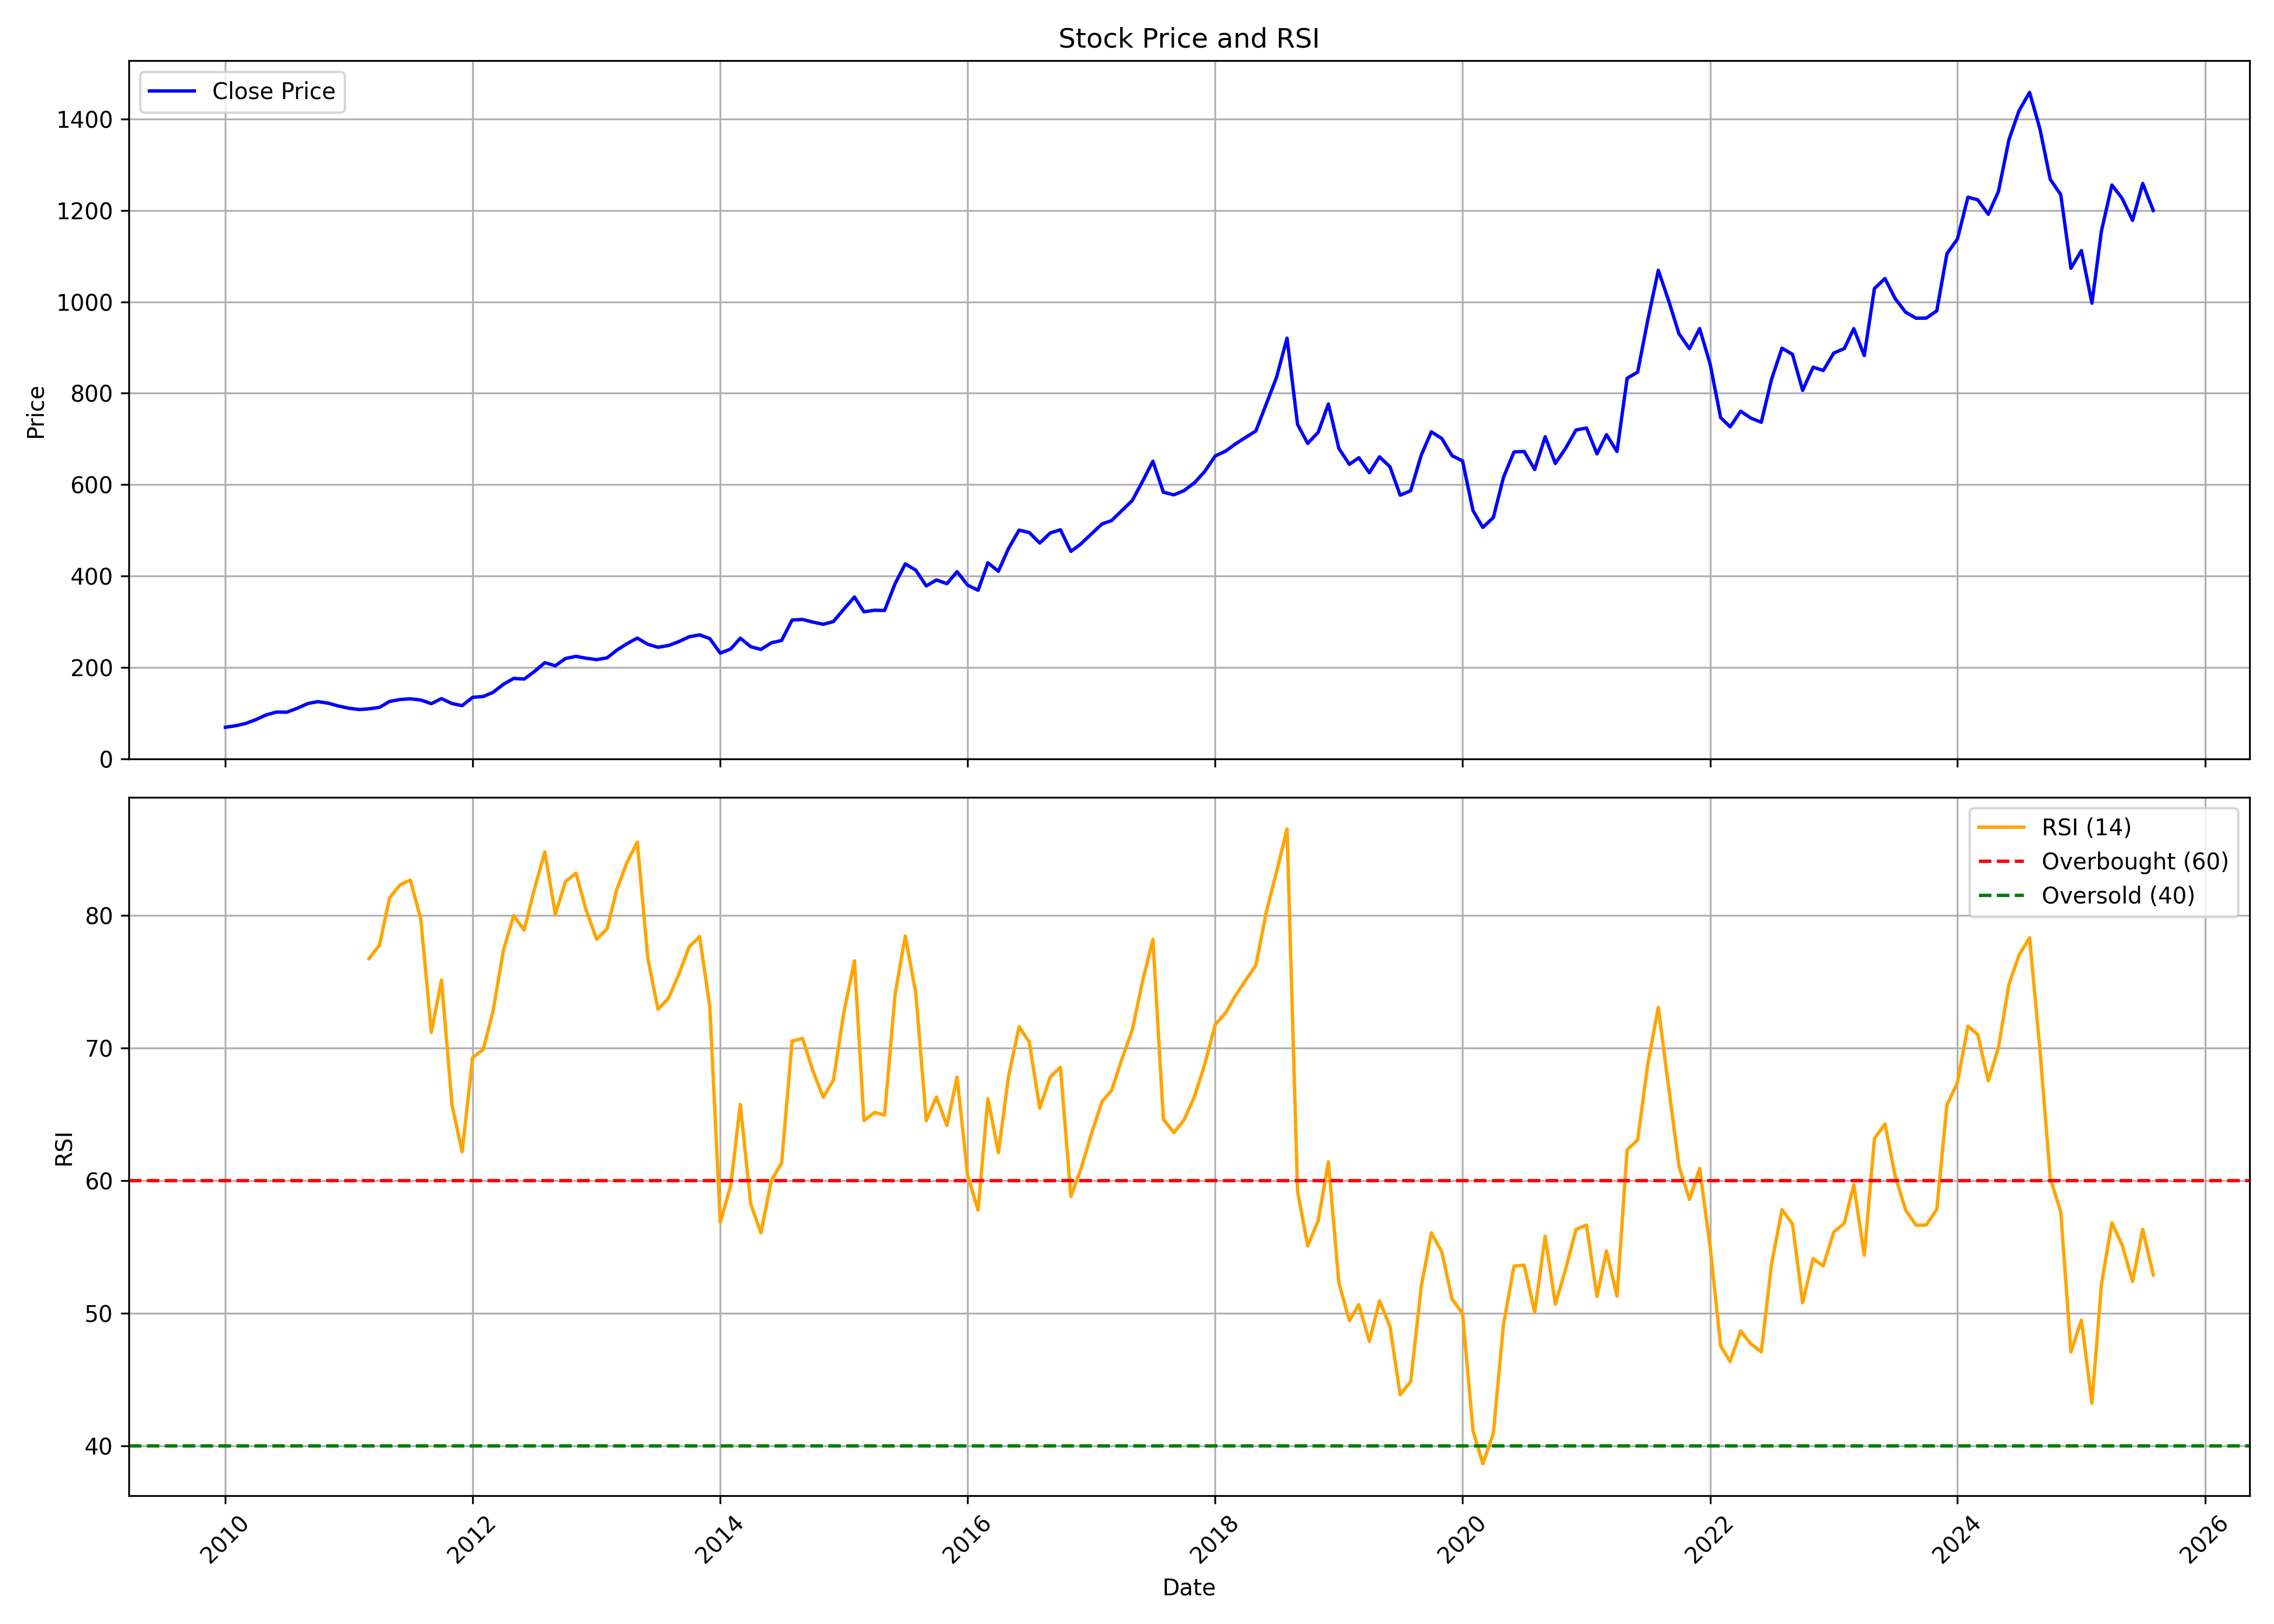

Values plotted in this chart, from the file beside it:
, date, symbol, open, high, low, close, volume, rsi
0, 2010-01-01, GODREJCP, 77.59, 88.06, 67.19, 69.31, 3497193, 
1, 2010-02-01, GODREJCP, 69.96, 79.26, 69.07, 72.76, 10347168, 
2, 2010-03-01, GODREJCP, 73.08, 83.9, 72.33, 77.46, 4003101, 
3, 2010-04-01, GODREJCP, 78.53, 100.7, 76.63, 85.99, 18572865, 
4, 2010-05-01, GODREJCP, 85.99, 110.5, 80.95, 96.33, 29967105, 
5, 2010-06-01, GODREJCP, 94.7, 110.9, 94.38, 102.6, 23648550, 
6, 2010-07-01, GODREJCP, 102.6, 118.4, 96.42, 102.3, 11774334, 
7, 2010-08-01, GODREJCP, 104.5, 120.3, 103, 110.8, 8235300, 
8, 2010-09-01, GODREJCP, 115.5, 144.8, 110.3, 121.2, 19299543, 
9, 2010-10-01, GODREJCP, 121.3, 131.3, 113.2, 125.4, 18057273, 
10, 2010-11-01, GODREJCP, 127.2, 134.1, 119.2, 122, 6740664, 
11, 2010-12-01, GODREJCP, 122.1, 128.2, 105.8, 115.8, 12671886, 
12, 2011-01-01, GODREJCP, 116.4, 127.5, 109.2, 111, 14542347, 
13, 2011-02-01, GODREJCP, 115.5, 115.5, 97.55, 108.1, 8159544, 
14, 2011-03-01, GODREJCP, 109.7, 115, 104.1, 109.7, 9230916, 76.75
15, 2011-04-01, GODREJCP, 109.4, 123, 109.4, 112.9, 5263599, 77.76
16, 2011-05-01, GODREJCP, 114.6, 129.6, 111.7, 125.9, 11211465, 81.34
17, 2011-06-01, GODREJCP, 125.9, 134.5, 120.6, 130, 26488770, 82.3
18, 2011-07-01, GODREJCP, 131.2, 141.6, 128, 131.6, 13738650, 82.67
19, 2011-08-01, GODREJCP, 132.3, 133.1, 118.7, 129, 15278379, 79.72
20, 2011-09-01, GODREJCP, 129, 132.2, 120.2, 120.9, 16040556, 71.18
21, 2011-10-01, GODREJCP, 121.1, 133.4, 116.6, 132, 11095272, 75.13
22, 2011-11-01, GODREJCP, 131.9, 132.1, 113.2, 121.2, 8466732, 65.7
23, 2011-12-01, GODREJCP, 127.8, 127.8, 114, 116.7, 11414448, 62.17
24, 2012-01-01, GODREJCP, 116.7, 136.5, 111.4, 134.9, 13420827, 69.28
25, 2012-02-01, GODREJCP, 134.7, 139.5, 130.1, 136.6, 12810297, 69.88
26, 2012-03-01, GODREJCP, 136.7, 150.1, 118.8, 145.6, 14273292, 72.76
27, 2012-04-01, GODREJCP, 145.2, 164.9, 145.2, 163.5, 12213321, 77.39
28, 2012-05-01, GODREJCP, 163.8, 182.5, 154.2, 176.2, 59949126, 79.99
29, 2012-06-01, GODREJCP, 176.1, 178.3, 165, 174.8, 12765552, 78.89
30, 2012-07-01, GODREJCP, 174.7, 200.4, 171.7, 191.1, 12084975, 81.95
31, 2012-08-01, GODREJCP, 189.5, 213.6, 182.7, 210.7, 18664215, 84.79
32, 2012-09-01, GODREJCP, 211.5, 212.7, 191.1, 203.9, 10828812, 80.09
33, 2012-10-01, GODREJCP, 203.4, 227.1, 201.2, 219.9, 12022179, 82.55
34, 2012-11-01, GODREJCP, 219.6, 231.6, 201.3, 224.4, 12510498, 83.18
35, 2012-12-01, GODREJCP, 226.4, 244.1, 213.7, 220.4, 6771906, 80.4
36, 2013-01-01, GODREJCP, 222.2, 226.9, 211.3, 217.3, 10505793, 78.21
37, 2013-02-01, GODREJCP, 218.2, 234.4, 213.7, 221.3, 9192525, 79
38, 2013-03-01, GODREJCP, 221.3, 254.6, 220.4, 237.8, 16043604, 81.91
39, 2013-04-01, GODREJCP, 235.9, 275.4, 229.9, 252.3, 11406279, 84.02
40, 2013-05-01, GODREJCP, 252.3, 271.4, 244.8, 264.4, 10128528, 85.53
41, 2013-06-01, GODREJCP, 264.1, 276.6, 229.8, 250.9, 12655065, 76.79
42, 2013-07-01, GODREJCP, 252.4, 299.6, 239.1, 244.3, 20848533, 72.92
43, 2013-08-01, GODREJCP, 243.6, 281.9, 240.5, 248.1, 15392232, 73.75
44, 2013-09-01, GODREJCP, 253, 262.2, 241.1, 256.8, 12735486, 75.59
45, 2013-10-01, GODREJCP, 257.6, 275.6, 230, 267.3, 8903952, 77.62
46, 2013-11-01, GODREJCP, 265, 279, 250, 271.5, 7282875, 78.41
47, 2013-12-01, GODREJCP, 272.1, 276.4, 245.7, 263.4, 9174594, 73.12
48, 2014-01-01, GODREJCP, 265.3, 265.3, 204.8, 231.4, 13413483, 56.84
49, 2014-02-01, GODREJCP, 229.1, 248.7, 215.3, 240.7, 11503560, 59.66
50, 2014-03-01, GODREJCP, 241.4, 303.2, 215.5, 264.2, 10104090, 65.73
51, 2014-04-01, GODREJCP, 266.7, 281.3, 238.4, 245.5, 11506410, 58.21
52, 2014-05-01, GODREJCP, 245.5, 261, 227.5, 239.7, 11078784, 56.05
53, 2014-06-01, GODREJCP, 240.8, 278.7, 240.8, 254.2, 13039290, 60.02
54, 2014-07-01, GODREJCP, 248.3, 271.3, 244.1, 259.2, 7612716, 61.32
55, 2014-08-01, GODREJCP, 259.2, 309.3, 255.9, 304, 6635607, 70.52
56, 2014-09-01, GODREJCP, 303.2, 345.5, 298.7, 305.2, 8319696, 70.72
57, 2014-10-01, GODREJCP, 305.6, 322.5, 266.1, 299.4, 7015104, 68.3
58, 2014-11-01, GODREJCP, 302.2, 307.8, 284.4, 294.6, 8157681, 66.29
59, 2014-12-01, GODREJCP, 294.1, 318.1, 258.1, 300.6, 8245056, 67.58
... 128 more rows
